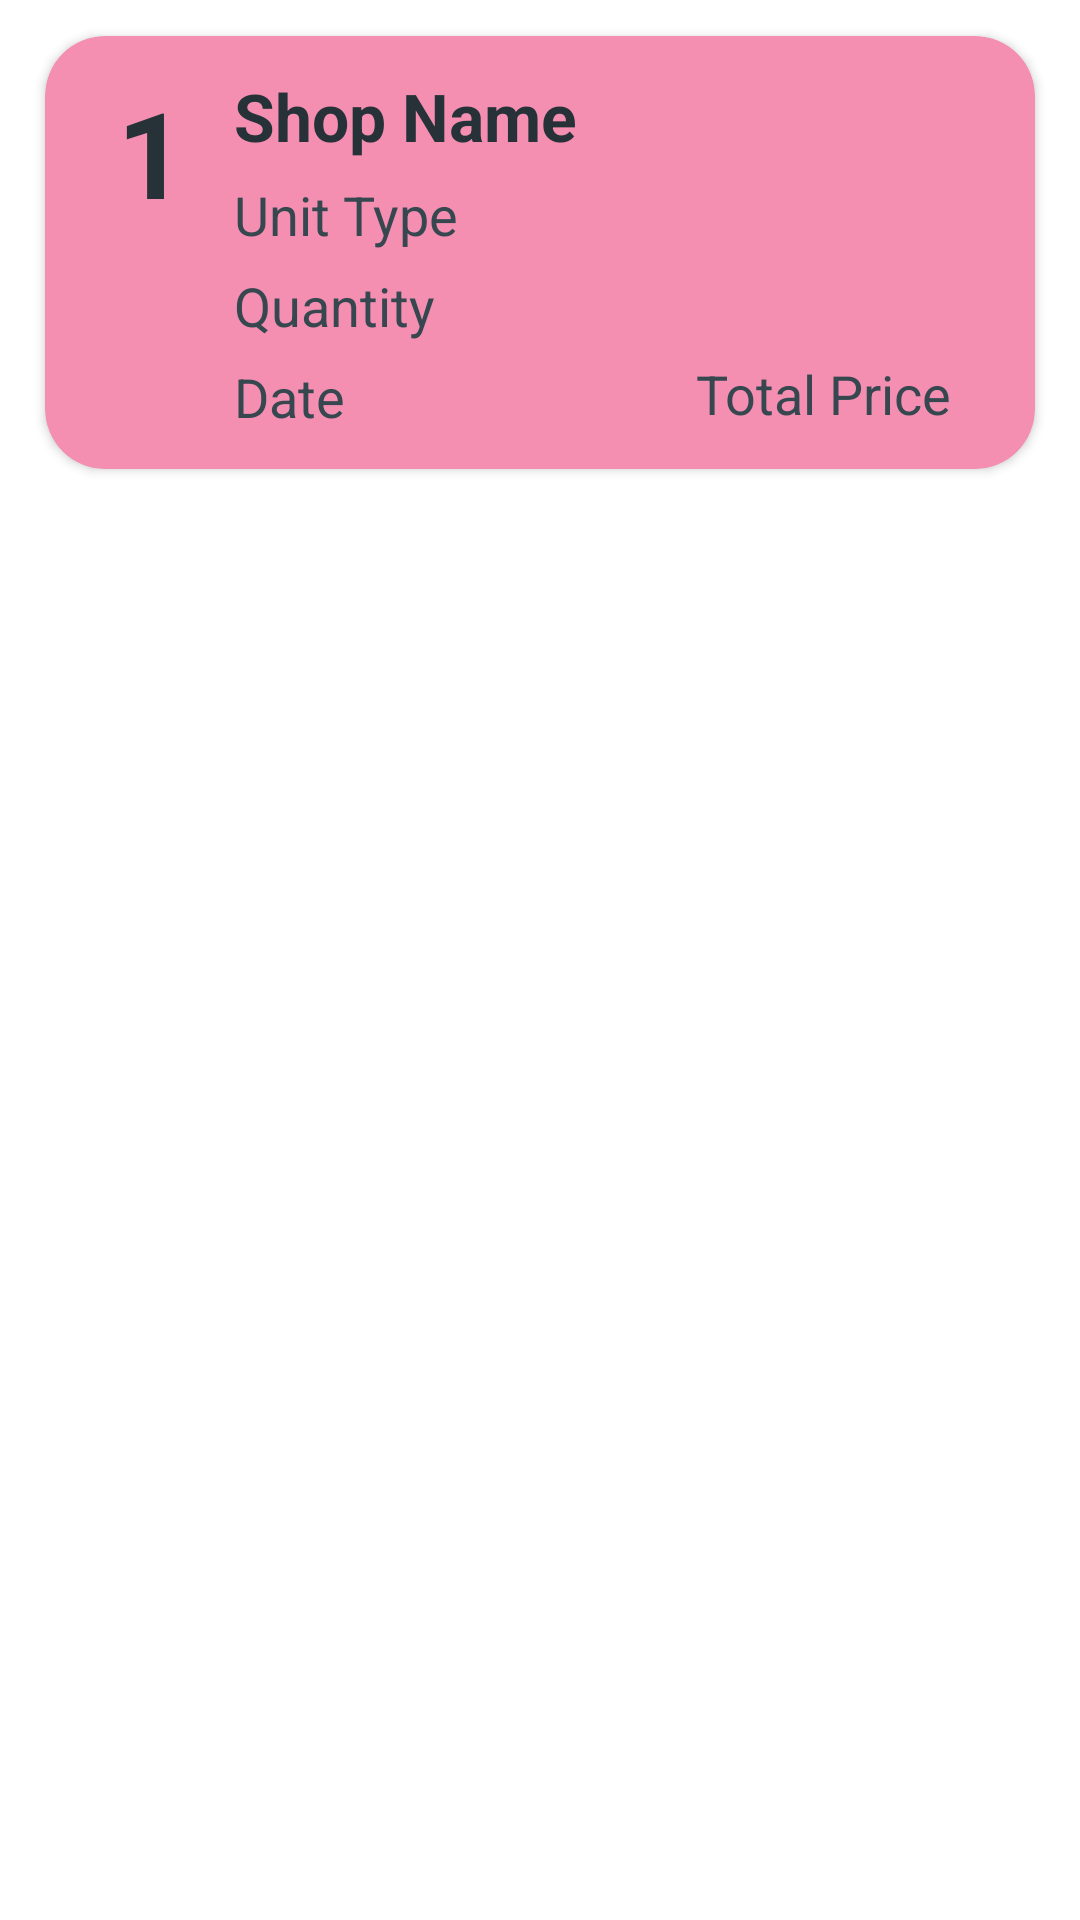

Android layout source for this screen:
<!-- AndroidManifest.xml: application theme Theme.ITI_Final_Project -->
<!-- res/layout/sales_row.xml -->
<?xml version="1.0" encoding="utf-8"?>
<LinearLayout
    xmlns:android="http://schemas.android.com/apk/res/android"
    xmlns:app="http://schemas.android.com/apk/res-auto"
    android:layout_width="match_parent"
    android:layout_height="wrap_content"
    android:orientation="vertical"
    android:id="@+id/sales_mainLayout">

    <androidx.cardview.widget.CardView
        android:layout_width="match_parent"
        android:layout_height="wrap_content"
        android:layout_marginTop="12dp"
        android:layout_marginLeft="15dp"
        android:layout_marginRight="15dp"
        app:cardCornerRadius="20dp"
        app:cardBackgroundColor="@color/sales_color">

        <androidx.constraintlayout.widget.ConstraintLayout
            android:layout_width="match_parent"
            android:layout_height="match_parent"
            android:padding="12dp">

            <ImageView
                android:id="@+id/sales_edit_icon"
                android:layout_width="wrap_content"
                android:layout_height="wrap_content"
                android:layout_marginEnd="16dp"
                android:layout_marginTop="15dp"
                app:layout_constraintEnd_toEndOf="parent"
                app:layout_constraintTop_toTopOf="parent"
                app:srcCompat="@drawable/ic_edit"
                android:visibility="invisible"/>

            <TextView
                android:id="@+id/sales_id_row"
                android:layout_width="wrap_content"
                android:layout_height="wrap_content"
                android:layout_marginStart="12dp"
                android:text="1"
                android:textColor="@color/blue_900"
                android:textSize="40sp"
                android:textStyle="bold"
                app:layout_constraintBottom_toBottomOf="parent"
                app:layout_constraintEnd_toEndOf="parent"
                app:layout_constraintHorizontal_bias="0.0"
                app:layout_constraintStart_toStartOf="parent"
                app:layout_constraintTop_toTopOf="parent"
                app:layout_constraintVertical_bias="0.0" />

            <TextView
                android:id="@+id/sales_shop_name_row"
                android:layout_width="wrap_content"
                android:layout_height="wrap_content"
                android:layout_marginStart="16dp"
                android:text="Shop Name"
                android:textColor="@color/blue_900"
                android:textSize="22sp"
                android:textStyle="bold"
                app:layout_constraintStart_toEndOf="@+id/sales_id_row"
                app:layout_constraintTop_toTopOf="@+id/sales_id_row" />

            <TextView
                android:id="@+id/sales_unit_type_row"
                android:layout_width="wrap_content"
                android:layout_height="wrap_content"
                android:layout_marginTop="6dp"
                android:text="Unit Type"
                android:textColor="@color/blue_700"
                android:textSize="18sp"
                app:layout_constraintStart_toStartOf="@+id/sales_shop_name_row"
                app:layout_constraintTop_toBottomOf="@+id/sales_shop_name_row" />

            <TextView
                android:id="@+id/sales_quantity_row"
                android:layout_width="wrap_content"
                android:layout_height="wrap_content"
                android:layout_marginTop="6dp"
                android:text="Quantity"
                android:textColor="@color/blue_700"
                android:textSize="18sp"
                app:layout_constraintStart_toStartOf="@+id/sales_unit_type_row"
                app:layout_constraintTop_toBottomOf="@+id/sales_unit_type_row" />

            <TextView
                android:id="@+id/sales_date_row"
                android:layout_width="wrap_content"
                android:layout_height="wrap_content"
                android:layout_marginTop="6dp"
                android:text="Date"
                android:textColor="@color/blue_700"
                android:textSize="18sp"
                app:layout_constraintBottom_toBottomOf="@+id/sales_id_row"
                app:layout_constraintStart_toStartOf="@+id/sales_quantity_row"
                app:layout_constraintTop_toBottomOf="@+id/sales_quantity_row"
                app:layout_constraintVertical_bias="0.0" />

            <TextView
                android:id="@+id/sales_total_price_row"
                android:layout_width="wrap_content"
                android:layout_height="wrap_content"
                android:layout_marginTop="56dp"
                android:gravity="center"
                android:text="Total Price"
                android:textColor="@color/blue_700"
                android:textSize="18sp"
                app:layout_constraintEnd_toEndOf="@+id/sales_edit_icon"
                app:layout_constraintHorizontal_bias="1.0"
                app:layout_constraintStart_toEndOf="@+id/sales_quantity_row"
                app:layout_constraintTop_toBottomOf="@+id/sales_edit_icon" />

        </androidx.constraintlayout.widget.ConstraintLayout>
    </androidx.cardview.widget.CardView>

</LinearLayout>
<!-- resources referenced by this layout -->
<resources>
  <color name="blue_700">#37474F</color>
  <color name="blue_900">#263238</color>
  <color name="sales_color">#F48FB1</color>
  <!-- drawable ic_edit (drawable) -->
  <vector android:height="24dp" android:tint="@color/blue_700"
      android:viewportHeight="24" android:viewportWidth="24"
      android:width="24dp" xmlns:android="http://schemas.android.com/apk/res/android">
      <path android:fillColor="@android:color/white" android:pathData="M3,17.25V21h3.75L17.81,9.94l-3.75,-3.75L3,17.25zM20.71,7.04c0.39,-0.39 0.39,-1.02 0,-1.41l-2.34,-2.34c-0.39,-0.39 -1.02,-0.39 -1.41,0l-1.83,1.83 3.75,3.75 1.83,-1.83z"/>
  </vector>
  <style name="Theme.ITI_Final_Project" parent="Theme.MaterialComponents.DayNight.DarkActionBar">
          
          <item name="colorPrimary">@color/blue_500</item>
          <item name="colorPrimaryVariant">@color/blue_300</item>
          <item name="colorOnPrimary">@color/white</item>
          
          <item name="colorSecondary">@color/blue_500</item>
          <item name="colorSecondaryVariant">@color/blue_300</item>
          <item name="colorOnSecondary">@color/white</item>
          
          <item name="android:statusBarColor" tools:targetApi="l">?attr/colorPrimaryVariant</item>
          
      </style>
  <color name="blue_500">#607D8B</color>
  <color name="blue_300">#90A4AE</color>
  <color name="white">#FFFFFFFF</color>
</resources>
